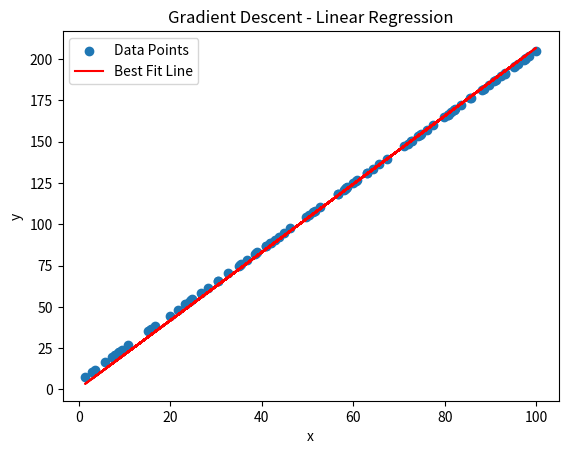
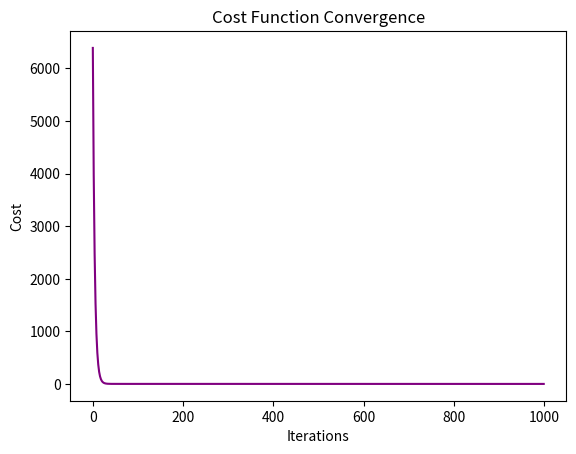

Recreate these plots in Python, in order.
import numpy as np
import matplotlib.pyplot as plt

# Data: x (input) and y (output)
# Generate a larger array of x values
x = np.random.uniform(1, 100, size=100)  # 1000 data points, random values between 1 and 100

# Generate corresponding y values based on a linear equation: y = m*x + c + noise
m_true = 2  # True slope
c_true = 5  # True intercept
noise = np.random.normal(0, 10, size=100)  # Adding some random noise to the data

# Calculate y based on the linear model with noise
y = m_true * x + c_true #+ noise

# Function to compute cost (Mean Squared Error)
def compute_cost(x, y, m, c):
    n = len(y)
    predictions = m * x + c
    cost = (1 / (2 * n)) * np.sum((y - predictions) ** 2)
    return cost

# Function to perform gradient descent
def gradient_descent(x, y, m, c, learning_rate, iterations):
    n = len(y)  # Number of data points
    cost_history = []  # To store cost values for each iteration

    for i in range(iterations):
        # Compute predictions
        predictions = m * x + c
        
        # Calculate gradients
        dm = -(1 / n) * np.sum((y - predictions) * x)  # Partial derivative w.r.t m
        dc = -(1 / n) * np.sum(y - predictions)       # Partial derivative w.r.t c
        
        # Update parameters
        m = m - learning_rate * dm
        c = c - learning_rate * dc
        
        # Compute cost and store it
        cost = compute_cost(x, y, m, c)
        cost_history.append(cost)
        
        # Print progress every 100 iterations
        if i % 100 == 0:
            print(f"Iteration {i}: Cost = {cost:.4f}, m = {m:.4f}, c = {c:.4f}")
    
    return m, c, cost_history

# Initialize parameters
m_init = 0     # Initial slope
c_init = 0     # Initial intercept
learning_rate = 0.0005  # Small learning rate
iterations = 1000       # Number of iterations

# Perform gradient descent
m_opt, c_opt, cost_history = gradient_descent(x, y, m_init, c_init, learning_rate, iterations)

# Final results
print(f"\nOptimal parameters: m = {m_opt:.4f}, c = {c_opt:.4f}")

# Plot the results
plt.scatter(x, y,  label='Data Points')       # Actual data
plt.plot(x, m_opt * x + c_opt, color='red', label='Best Fit Line')  # Best-fit line
plt.xlabel("x")
plt.ylabel("y")
plt.title("Gradient Descent - Linear Regression")
plt.legend()
plt.show()

# Plot cost over iterations
plt.plot(range(iterations), cost_history, color='purple')
plt.xlabel("Iterations")
plt.ylabel("Cost")
plt.title("Cost Function Convergence")
plt.show()
